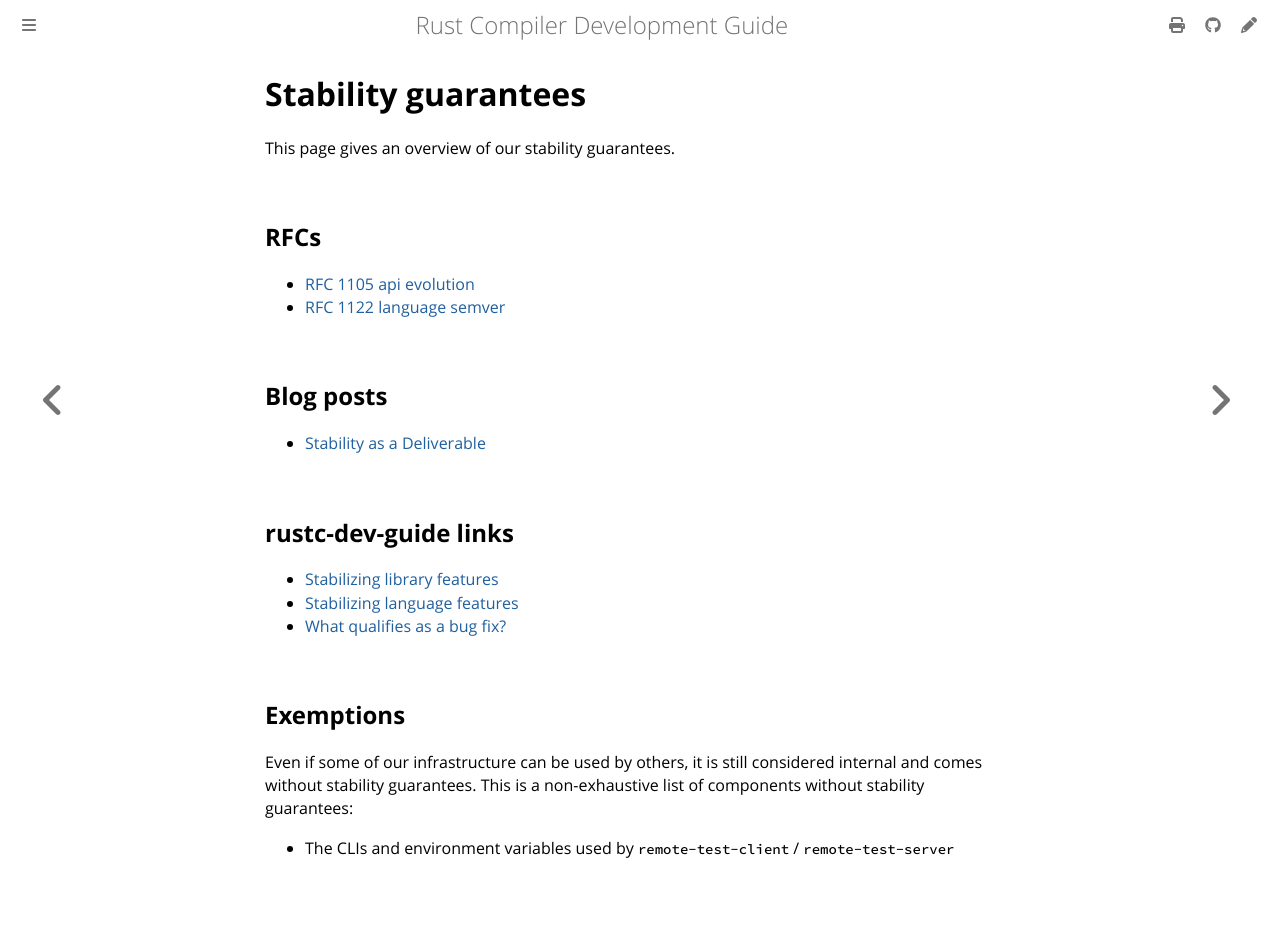

repository: rust-lang/rustc-dev-guide · page: stability-guarantees.html · generator: mdbook

# Stability guarantees

This page gives an overview of our stability guarantees.

## RFCs

* [RFC 1105 api evolution](https://github.com/rust-lang/rfcs/blob/master/text/1105-api-evolution.md)
* [RFC 1122 language semver](https://github.com/rust-lang/rfcs/blob/master/text/1122-language-semver.md)

## Blog posts

* [Stability as a Deliverable](https://blog.rust-lang.org/2014/10/30/Stability/)

## rustc-dev-guide links

* [Stabilizing library features](./stability.md)
* [Stabilizing language features](./stabilization-guide.md)
* [What qualifies as a bug fix?](./bug-fix-procedure.md#what-qualifies-as-a-bug-fix)

## Exemptions

Even if some of our infrastructure can be used by others, it is still considered
internal and comes without stability guarantees.
This is a non-exhaustive list of components without stability guarantees:

* The CLIs and environment variables used by `remote-test-client` / `remote-test-server`
